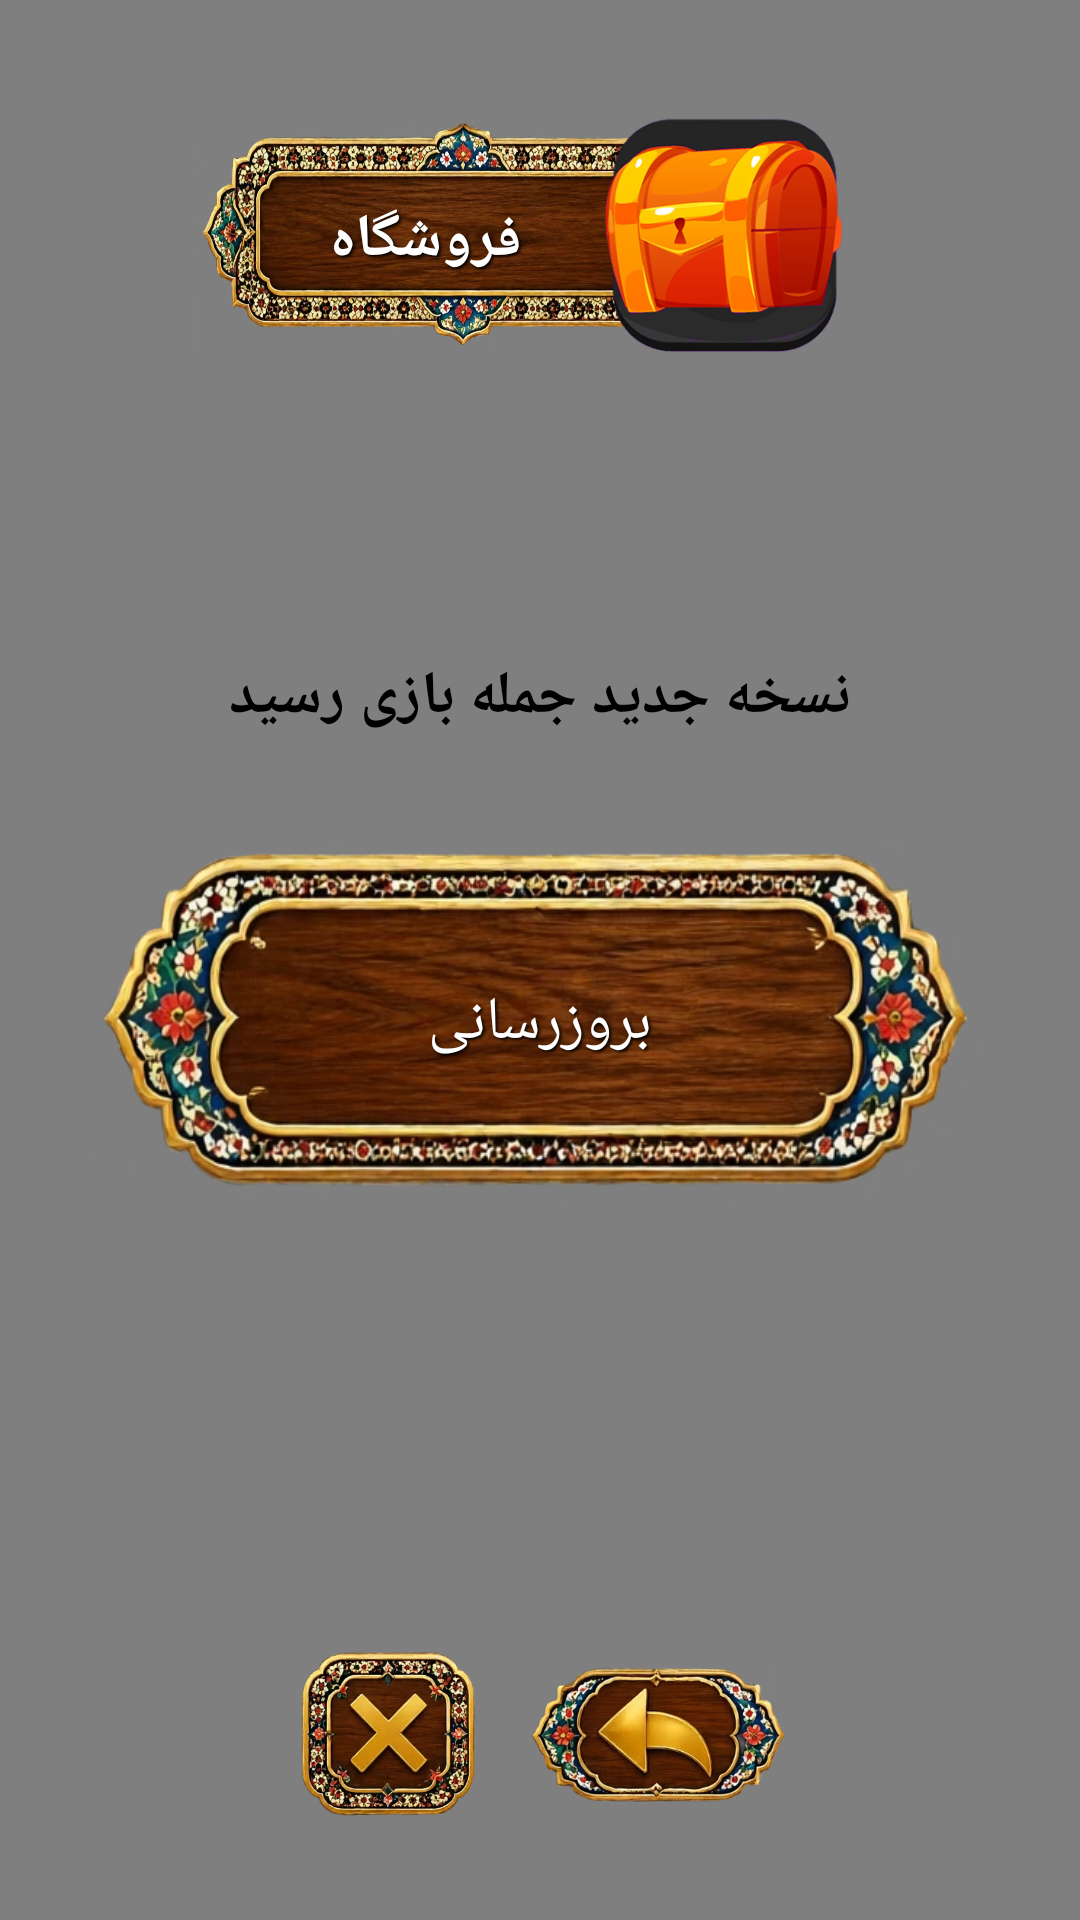

This screen was rendered from an Android layout file. Write that file and the resources it references.
<!-- AndroidManifest.xml: application theme Theme.Amirza -->
<!-- res/layout/dialog_version.xml -->
<?xml version="1.0" encoding="utf-8"?>
<RelativeLayout xmlns:android="http://schemas.android.com/apk/res/android"
    android:layout_width="match_parent"
    android:id="@+id/re_up"
    android:layoutDirection="ltr"
    xmlns:tools="http://schemas.android.com/tools"
    android:layout_height="wrap_content">

    <include layout="@layout/content_tolbar_layer" />


    <LinearLayout
        android:layout_width="match_parent"
        android:layout_marginRight="15dp"
        android:orientation="vertical"
        android:layout_marginLeft="15dp"
        android:layout_height="match_parent"
        android:layout_marginBottom="20dp"
        android:gravity="center">

        <TextView
            android:layout_width="match_parent"
            android:id="@+id/txt_dec"
            android:layout_height="wrap_content"
            android:gravity="center"
            android:textStyle="bold"
            android:layout_marginBottom="35dp"
            android:text="@string/new_version_title"
            android:textColor="@color/black"
            android:textSize="20sp"/>

        <LinearLayout
            android:layout_width="match_parent"
            android:gravity="center"
            android:layout_height="wrap_content">


            <TextView
                android:id="@+id/txt_fa"
                android:layout_gravity="center"
                android:layout_width="wrap_content"
                android:shadowColor="@color/black"
                android:shadowDx="2"
                android:shadowDy="2"
                android:shadowRadius="2"
                android:textAllCaps="true"
                android:layout_height="120dp"
                android:layout_marginLeft="15dp"
                android:layout_marginRight="15dp"
                android:background="@drawable/order_1"
                android:gravity="center"
                android:text="@string/update"
                android:textColor="@color/white"
                android:textSize="20sp" />

        </LinearLayout>




    </LinearLayout>



</RelativeLayout>
<!-- res/layout/content_tolbar_layer.xml (included above) -->
<?xml version="1.0" encoding="utf-8"?>
<RelativeLayout xmlns:android="http://schemas.android.com/apk/res/android"
    android:layout_width="match_parent"
    android:id="@+id/re_tolbar"
    android:background="@null"
    android:layoutDirection="ltr"
    android:layout_height="match_parent">

    <com.jgabrielfreitas.core.BlurImageView
        android:layout_width="match_parent"
        android:scaleType="centerCrop"
        android:src="@drawable/back_main_wight"
        android:id="@+id/img_background"
        android:layout_height="match_parent"/>

    <LinearLayout
        android:layout_width="match_parent"
        android:layout_marginTop="20dp"
        android:id="@+id/li_title"
        android:gravity="center"
        android:layout_height="120dp">

        <TextView
            android:layout_width="180dp"
            android:id="@+id/txt_title"
            android:layout_marginRight="-50dp"
            android:textStyle="bold"
            android:shadowColor="@color/black"
            android:shadowDx="2"
            android:shadowDy="2"
            android:shadowRadius="2"
            android:textAllCaps="true"
            android:textColor="@color/white"
            android:paddingRight="25dp"
            android:textSize="20sp"
            android:text="@string/shop"
            android:gravity="center"
            android:background="@drawable/long_btn"
            android:layout_height="80dp"/>

        <ImageView
            android:layout_width="100dp"
            android:id="@+id/img_title"
            android:src="@drawable/sandogh"
            android:layout_height="100dp"/>

    </LinearLayout>


    <LinearLayout
        android:layout_width="match_parent"
        android:gravity="center"
        android:layout_alignParentBottom="true"
        android:layout_height="wrap_content">


        <ImageView
            android:id="@+id/img_close"
            android:layout_marginTop="15dp"
            android:layout_marginBottom="15dp"
            android:layout_width="65dp"
            android:layout_height="65dp"
            android:src="@drawable/close_icon" />

        <ImageView
            android:id="@+id/img_back"
            android:layout_width="85dp"
            android:layout_height="95dp"
            android:layout_marginLeft="15dp"
            android:layout_marginTop="15dp"
            android:layout_marginBottom="15dp"
            android:src="@drawable/back_icon"
            android:visibility="visible" />


    </LinearLayout>




</RelativeLayout>
<!-- resources referenced by this layout -->
<resources>
  <color name="black">#FF000000</color>
  <color name="white">#FFFFFFFF</color>
  <!-- drawable back_icon: png bitmap (drawable, 141297 bytes) -->
  <!-- drawable back_main_wight: png bitmap (drawable, 6970 bytes) -->
  <!-- drawable close_icon: png bitmap (drawable, 188660 bytes) -->
  <!-- drawable long_btn: png bitmap (drawable, 669088 bytes) -->
  <!-- drawable order_1: png bitmap (drawable, 276301 bytes) -->
  <!-- drawable sandogh: png bitmap (drawable, 65230 bytes) -->
  <string name="new_version_title">نسخه جدید جمله بازی رسید</string>
  <string name="shop">فروشگاه</string>
  <string name="update">بروزرسانی</string>
  <style name="Theme.Amirza" parent="Theme.MaterialComponents.DayNight.NoActionBar">
          
          <item name="colorPrimary">@color/purple_500</item>
          <item name="colorPrimaryVariant">@color/purple_700</item>
          <item name="colorOnPrimary">@color/white</item>
          
          <item name="colorSecondary">@color/teal_200</item>
          <item name="colorSecondaryVariant">@color/teal_700</item>
          <item name="colorOnSecondary">@color/black</item>
          
          <item name="android:statusBarColor" tools:targetApi="l">?attr/colorPrimaryVariant</item>
          
      </style>
  <color name="purple_500">#82b1ff</color>
  <color name="purple_700">#82b1ff</color>
  <color name="teal_200">#82b1ff</color>
  <color name="teal_700">#00bfa5</color>
</resources>
